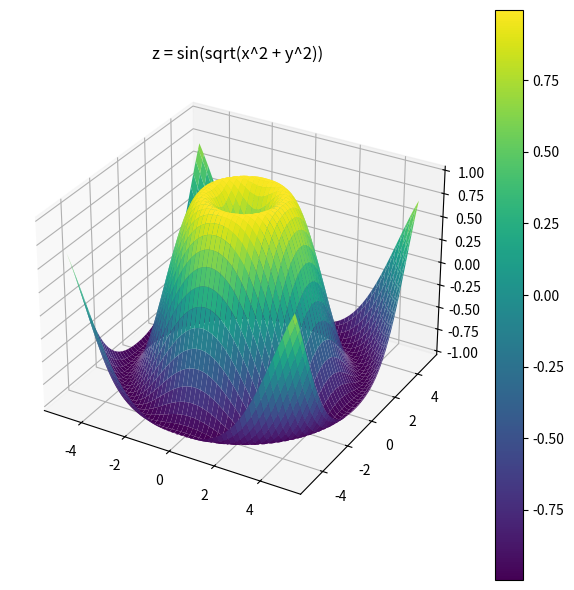

Write Python code to recreate this figure.
import numpy as np
import matplotlib.pyplot as plt

x = np.linspace(-5, 5, 100)
y = np.linspace(-5, 5, 100)
z = np.sin(np.sqrt(x**2 + y**2))

X, Y = np.meshgrid(x, y)

Z = np.sin(np.sqrt(X**2 + Y**2))

fig = plt.figure(figsize=(6, 6))
ax = fig.add_subplot(111, projection='3d')

surf = ax.plot_surface(X, Y, Z, cmap='viridis')

ax.set_title("z = sin(sqrt(x^2 + y^2))")

fig.colorbar(surf, ax=ax)

plt.tight_layout()
plt.show()